Photos from the image-classification dataset "hunger" in the GitHub repository dfredriksen/DQNCloud. Its 4 classes are: fed, full, not full, starving.

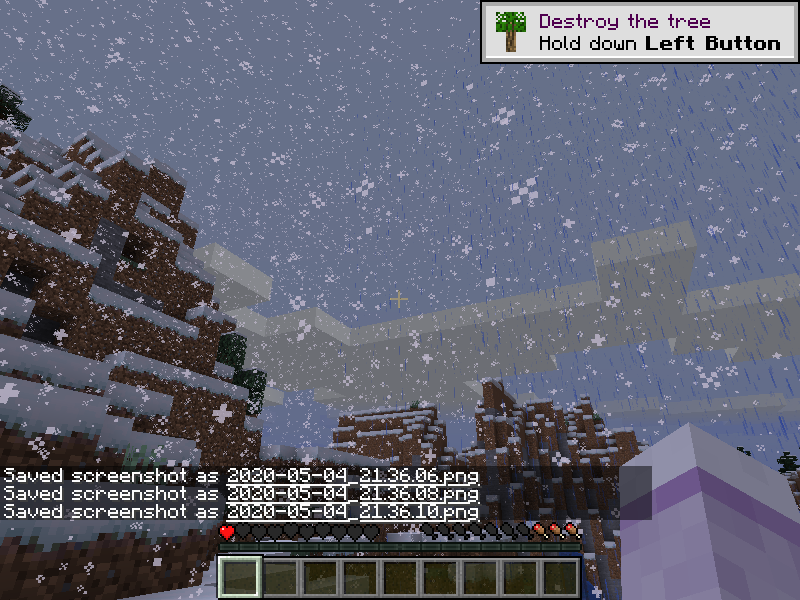
Label: not full

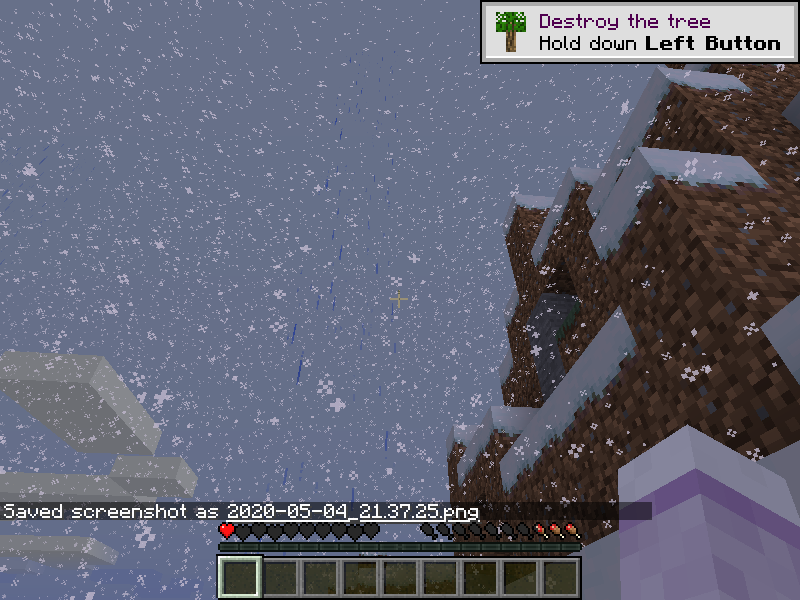
Label: not full

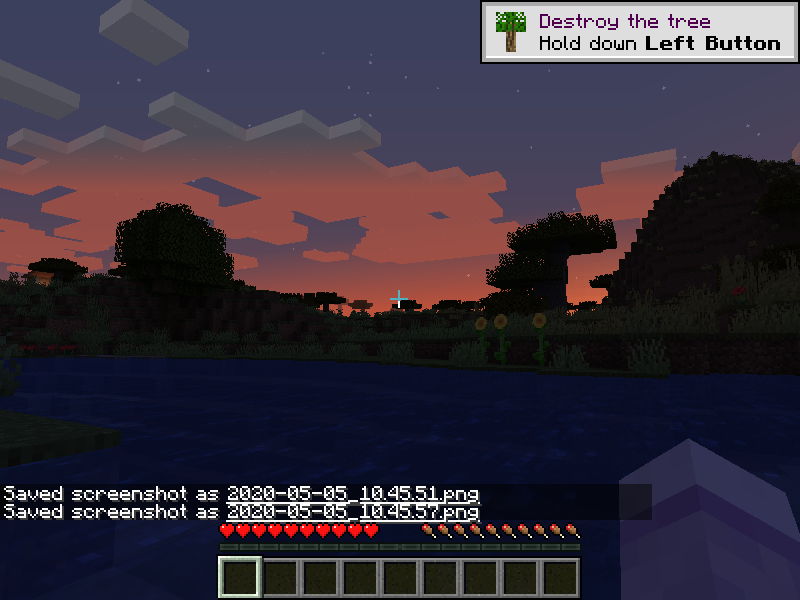
Label: full

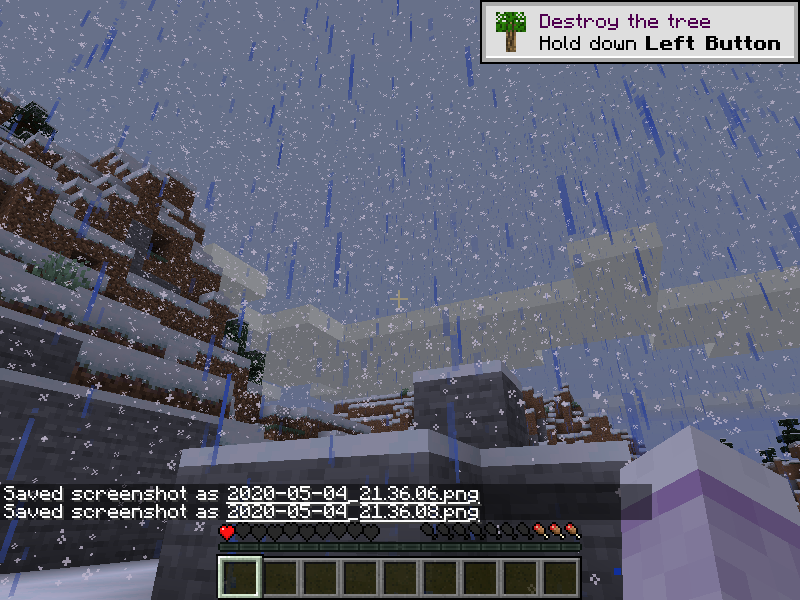
Label: starving

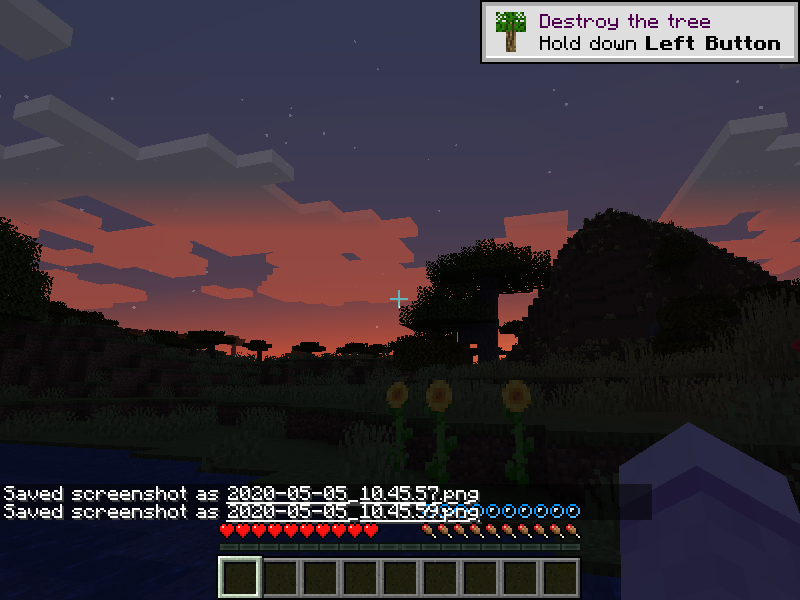
Label: full

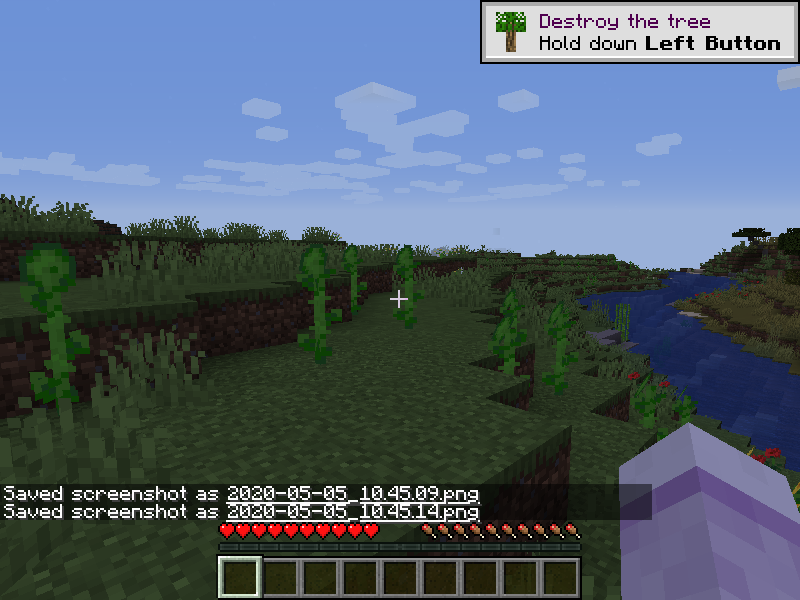
Label: full
